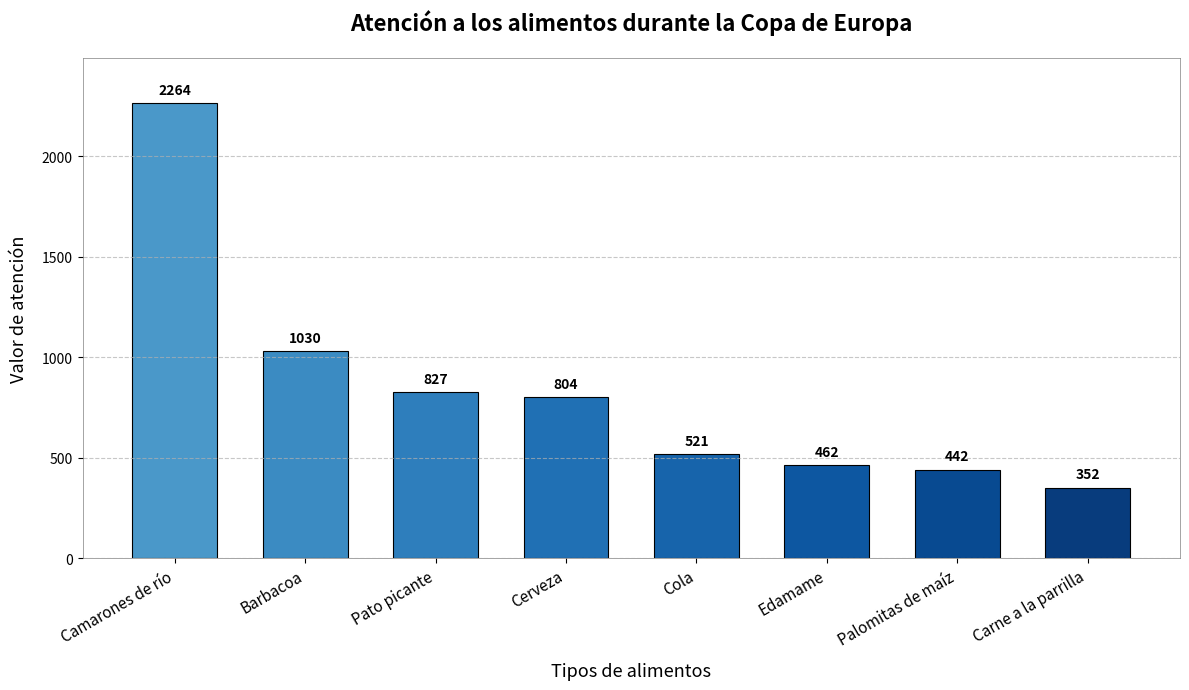

Write the Python code that produced this figure.
import matplotlib.pyplot as plt
import numpy as np

# Datos
comidas = ["Camarones de río", "Barbacoa", "Pato picante", "Cerveza", "Cola", "Edamame", "Palomitas de maíz", "Carne a la parrilla"]
valores = [2264, 1030, 827, 804, 521, 462, 442, 352]

# Crear un lienzo y un sub - gráfico (establecer un tamaño y resolución más grandes)
fig, ax = plt.subplots(figsize=(12, 7), dpi = 300)

# Establecer colores degradados (de azul oscuro a azul claro)
colores = plt.cm.Blues(np.linspace(0.6, 0.95, len(comidas)))

# Dibujar un gráfico de barras con esquinas redondeadas (establecer el borde mediante edgecolor y linewidth)
barras = ax.bar(
    x = np.arange(len(comidas)),
    height = valores,
    width = 0.65,
    color = colores,
    edgecolor = 'black',
    linewidth = 0.8,
    capstyle = 'round'
)

# Agregar etiquetas numéricas encima del gráfico de barras
for barra, valor in zip(barras, valores):
    altura = barra.get_height()
    ax.text(
        barra.get_x() + barra.get_width()/2., 
        altura + 30,  # La posición de la etiqueta está ligeramente por encima de la parte superior de la barra
        f'{valor}',
        ha = 'center', 
        va = 'bottom',
        fontsize = 10,
        fontweight = 'bold'
    )

# Establecer las etiquetas de las marcas del eje x (girar 30 grados para mejorar la legibilidad)
ax.set_xticks(np.arange(len(comidas)))
ax.set_xticklabels(comidas, rotation = 30, ha = 'right', fontsize = 11)

# Agregar un título y etiquetas de los ejes (aumentar el tamaño de fuente y la negrita)
ax.set_title('Atención a los alimentos durante la Copa de Europa', fontsize = 16, fontweight = 'bold', pad = 20)
ax.set_xlabel('Tipos de alimentos', fontsize = 13, labelpad = 10)
ax.set_ylabel('Valor de atención', fontsize = 13, labelpad = 10)

# Establecer el rango del eje y (dejar algo de espacio en la parte superior)
ax.set_ylim(0, max(valores) * 1.1)

# Agregar líneas de cuadrícula para mejorar la legibilidad
ax.grid(axis = 'y', linestyle = '--', alpha = 0.7)

# Embellir el borde del gráfico
for spine in ax.spines.values():
    spine.set_color('gray')
    spine.set_linewidth(0.5)

# Ajustar el diseño
plt.tight_layout()

# Mostrar el gráfico
plt.show()
